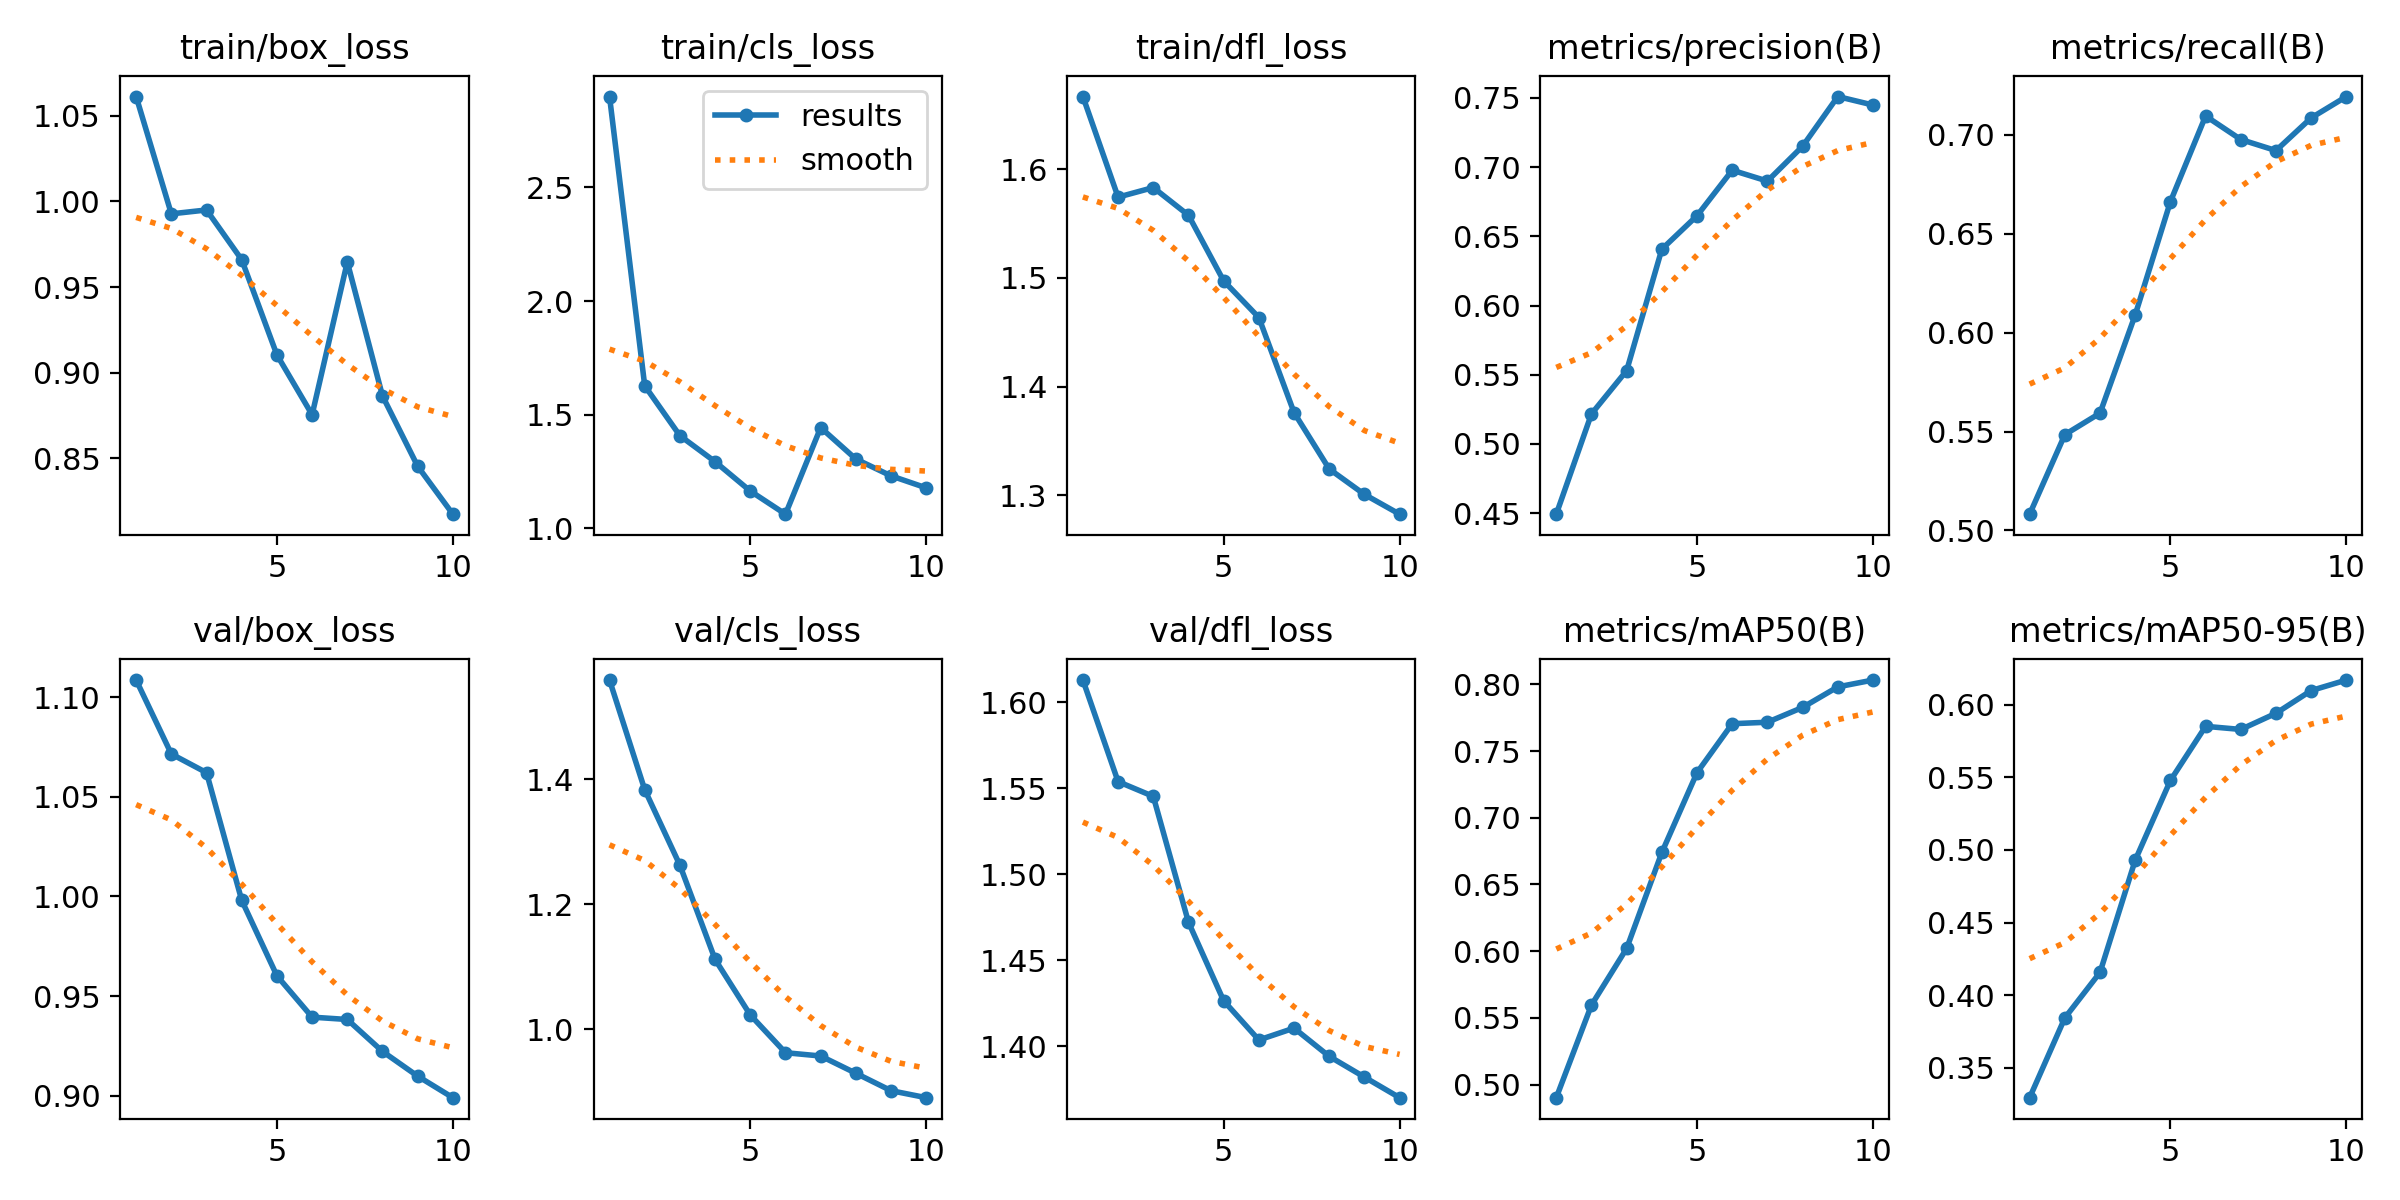

Values plotted in this chart, from the file beside it:
epoch, time, train/box_loss, train/cls_loss, train/dfl_loss, metrics/precision(B), metrics/recall(B), metrics/mAP50(B), metrics/mAP50-95(B), val/box_loss, val/cls_loss, val/dfl_loss, lr/pg0, lr/pg1, lr/pg2
1, 1147, 1.061, 2.9, 1.667, 0.4492, 0.5082, 0.4901, 0.3293, 1.109, 1.559, 1.613, 0.003333, 0.003333, 0.003333
2, 2285, 0.9927, 1.627, 1.574, 0.5217, 0.5484, 0.5596, 0.3843, 1.071, 1.384, 1.554, 0.006006, 0.006006, 0.006006
3, 3411, 0.995, 1.408, 1.583, 0.553, 0.5593, 0.602, 0.4157, 1.062, 1.263, 1.545, 0.008019, 0.008019, 0.008019
4, 4523, 0.966, 1.293, 1.558, 0.6407, 0.609, 0.674, 0.493, 0.998, 1.112, 1.472, 0.00703, 0.00703, 0.00703
5, 5605, 0.9104, 1.164, 1.497, 0.6649, 0.6662, 0.7338, 0.5479, 0.9602, 1.023, 1.426, 0.00604, 0.00604, 0.00604
6, 6701, 0.8755, 1.062, 1.464, 0.6978, 0.7095, 0.7705, 0.5852, 0.9394, 0.9625, 1.404, 0.00505, 0.00505, 0.00505
7, 1330, 0.9646, 1.443, 1.376, 0.6899, 0.6976, 0.7716, 0.583, 0.9382, 0.9573, 1.41, 0.00406, 0.00406, 0.00406
8, 2632, 0.8865, 1.305, 1.324, 0.7151, 0.6921, 0.7827, 0.5941, 0.9222, 0.9296, 1.394, 0.00307, 0.00307, 0.00307
9, 3931, 0.8455, 1.231, 1.301, 0.751, 0.7086, 0.7981, 0.6098, 0.9098, 0.9017, 1.382, 0.00208, 0.00208, 0.00208
10, 5224, 0.8175, 1.178, 1.283, 0.7449, 0.7194, 0.8032, 0.617, 0.899, 0.8905, 1.37, 0.00109, 0.00109, 0.00109
